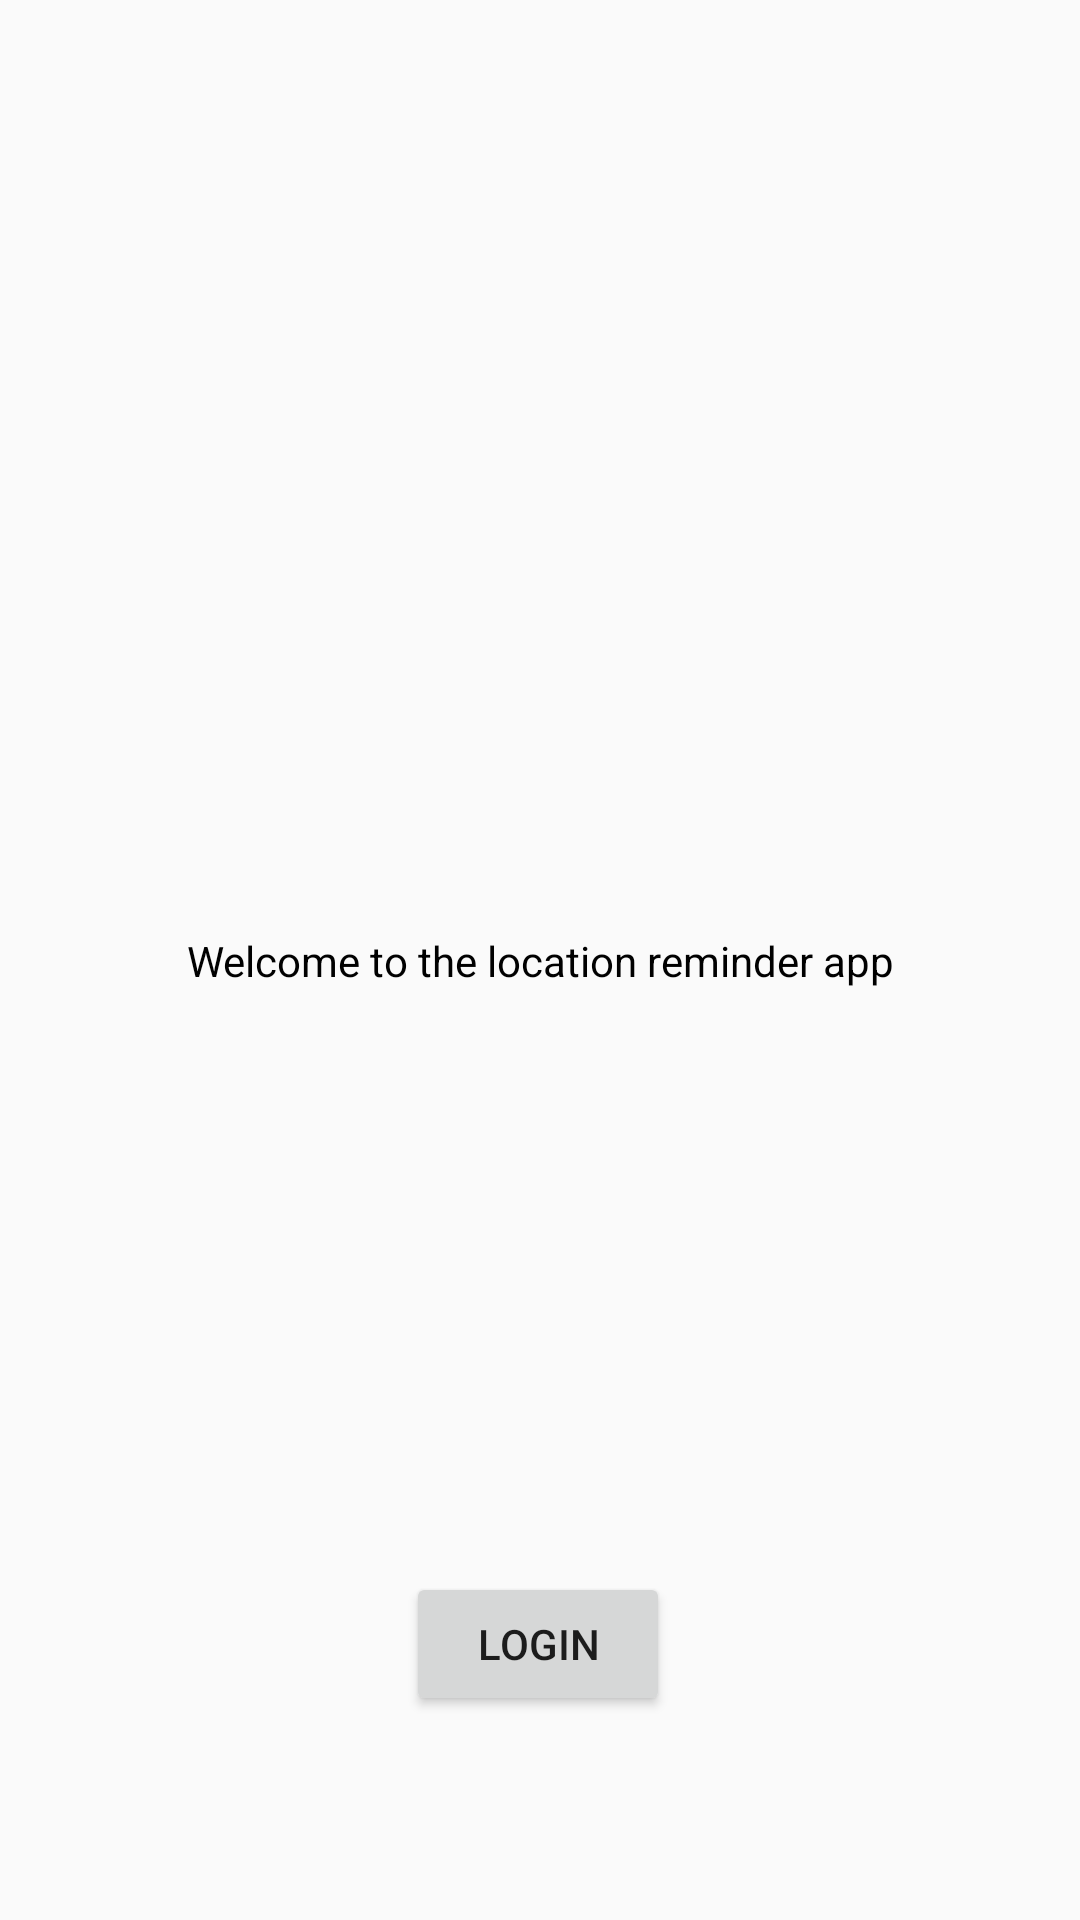

Layout XML and referenced resources for this Android screen:
<!-- AndroidManifest.xml: application theme AppTheme -->
<!-- res/layout/fragment_authentication.xml -->
<?xml version="1.0" encoding="utf-8"?>
<layout xmlns:android="http://schemas.android.com/apk/res/android"
    xmlns:app="http://schemas.android.com/apk/res-auto"
    xmlns:tools="http://schemas.android.com/tools">

    <data>

        <variable
            name="viewModel"
            type="com.udacity.project4.locationreminders.reminderslist.RemindersListViewModel" />
    </data>

    <androidx.constraintlayout.widget.ConstraintLayout
        android:layout_width="match_parent"
        android:layout_height="match_parent"
        tools:context=".authentication.AuthenticationFragment">

        <TextView
            android:layout_width="wrap_content"
            android:layout_height="wrap_content"
            android:text="@string/welcome_to_the_location_reminder_app"
            android:textColor="@color/black"
            android:textSize="@dimen/text_size_large"
            app:layout_constraintBottom_toBottomOf="parent"
            app:layout_constraintEnd_toEndOf="parent"
            app:layout_constraintStart_toStartOf="parent"
            app:layout_constraintTop_toTopOf="parent" />

        <Button
            android:id="@+id/login_button"
            android:layout_width="wrap_content"
            android:layout_height="wrap_content"
            android:layout_marginBottom="68dp"
            android:text="@string/login"
            app:layout_constraintBottom_toBottomOf="parent"
            app:layout_constraintEnd_toEndOf="parent"
            app:layout_constraintHorizontal_bias="0.498"
            app:layout_constraintStart_toStartOf="parent" />

    </androidx.constraintlayout.widget.ConstraintLayout>

</layout>
<!-- resources referenced by this layout -->
<resources>
  <string name="login">Login</string>
  <string name="welcome_to_the_location_reminder_app">Welcome to the location reminder app</string>
  <style name="AppTheme" parent="Theme.AppCompat.Light.DarkActionBar">
          
          <item name="colorPrimary">@color/colorPrimary</item>
          <item name="colorPrimaryDark">@color/colorPrimaryDark</item>
          <item name="colorAccent">@color/colorAccent</item>
      </style>
  <!-- not gathered from this repository: default colours our renderer supplied (Android Studio template values) -->
  <color name="black">#FF000000</color>
  <color name="colorPrimary">#FF6200EE</color>
  <color name="colorPrimaryDark">#FF3700B3</color>
  <color name="colorAccent">#FF03DAC5</color>
</resources>
